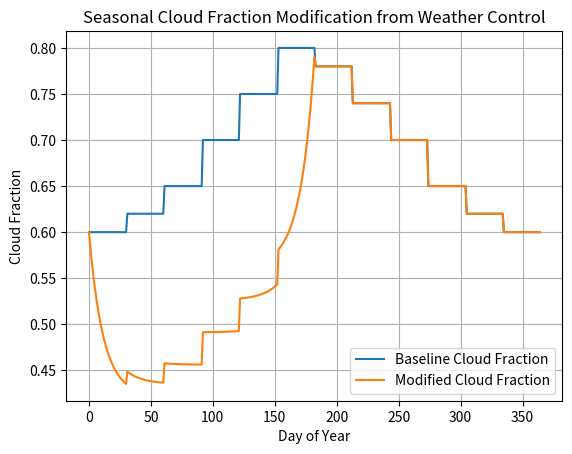

Generate this figure with matplotlib:
import numpy as np
import matplotlib.pyplot as plt

# Example baseline monthly cloud fraction (12 months)
baseline_monthly = np.array([
    0.60, 0.62, 0.65, 0.70, 0.75, 0.80,
    0.78, 0.74, 0.70, 0.65, 0.62, 0.60
])

# Expand to daily values (assuming 365 days/year)
days = np.arange(365)
months = (days / 365 * 12).astype(int)
baseline_daily = baseline_monthly[months]

# Example daily ion molarity time series (simulate seasonal injection)
daily_molarity = 1e-9 + 5e-10 * np.sin(2 * np.pi * days / 365)  # oscillates seasonally

# Use your earlier CCN efficiency function (example parameters)
def ccn_efficiency(M, eta_0=1.0, M_crit=1e-9, alpha=1e10):
    excess = np.maximum(0, M - M_crit)
    return eta_0 * np.exp(-alpha * excess)

eta_daily = ccn_efficiency(daily_molarity)

# Sensitivity parameter: how strongly CCN efficiency changes cloud fraction
k = 0.3  # 30% maximum increase/decrease from baseline

# Modified daily cloud fraction combining baseline and intervention
modified_cloud = baseline_daily * (1 + k * (eta_daily - 1))

# Plot results
plt.plot(days, baseline_daily, label='Baseline Cloud Fraction')
plt.plot(days, modified_cloud, label='Modified Cloud Fraction')
plt.xlabel('Day of Year')
plt.ylabel('Cloud Fraction')
plt.legend()
plt.title('Seasonal Cloud Fraction Modification from Weather Control')
plt.grid(True)
plt.show()
